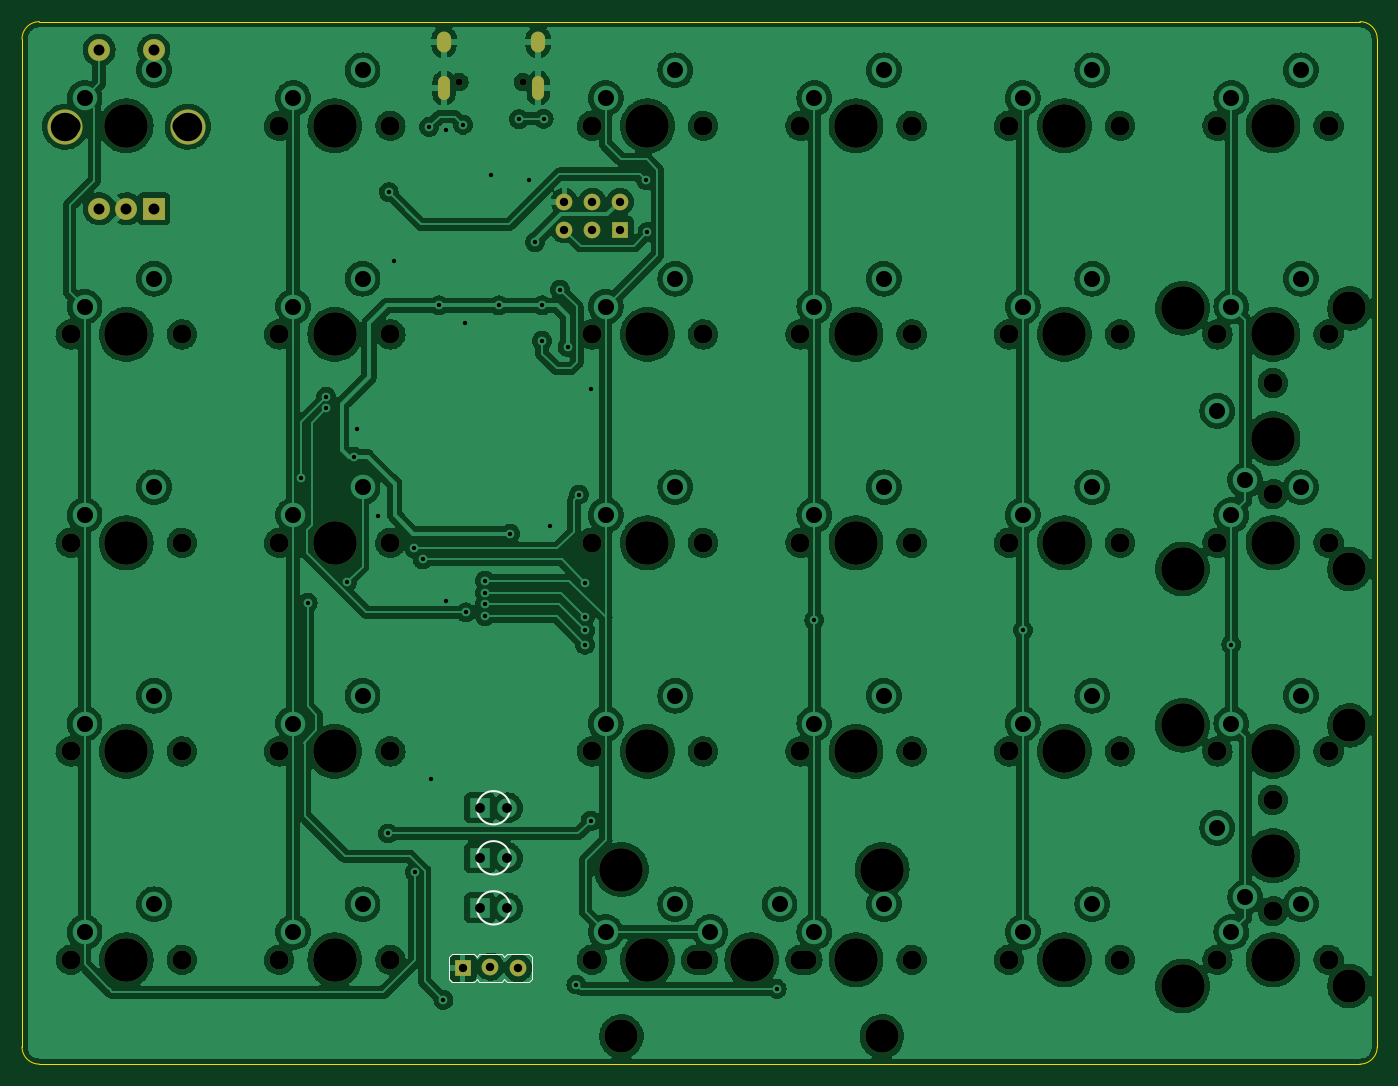
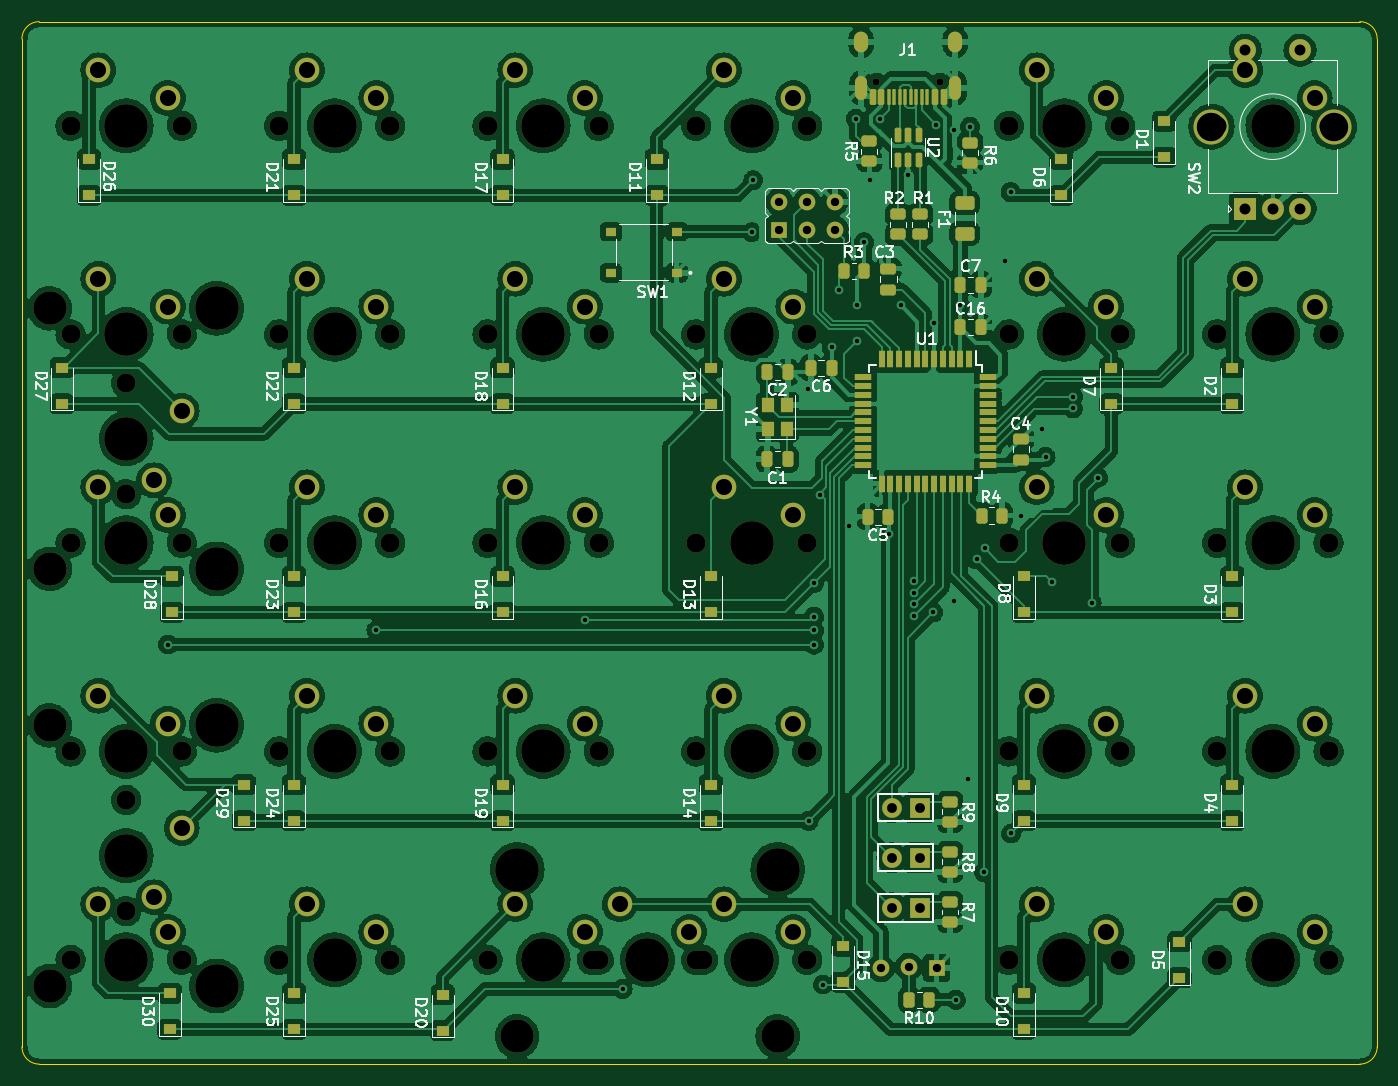
Circuit board: 9 layer files. Board 123.8 x 95.2 mm.
- bottom_copper: ahoy_pcb-B_Cu.gbr (802908 bytes)
- bottom_mask: ahoy_pcb-B_Mask.gbr (14434 bytes)
- bottom_silk: ahoy_pcb-B_Silkscreen.gbr (68312 bytes)
- outline: ahoy_pcb-Edge_Cuts.gbr (1025 bytes)
- top_copper: ahoy_pcb-F_Cu.gbr (555778 bytes)
- top_mask: ahoy_pcb-F_Mask.gbr (5172 bytes)
- top_silk: ahoy_pcb-F_Silkscreen.gbr (6604 bytes)
- drill: ahoy_pcb-NPTH.drl (2378 bytes)
- drill: ahoy_pcb-PTH.drl (3169 bytes)

=== bottom_copper: ahoy_pcb-B_Cu.gbr (802908 bytes, source omitted) ===
=== bottom_mask: ahoy_pcb-B_Mask.gbr (14434 bytes, source omitted) ===
=== bottom_silk: ahoy_pcb-B_Silkscreen.gbr (68312 bytes, source omitted) ===
=== outline: ahoy_pcb-Edge_Cuts.gbr ===
%TF.GenerationSoftware,KiCad,Pcbnew,(5.99.0-10577-g57d4347f00)*%
%TF.CreationDate,2021-07-31T18:45:16-07:00*%
%TF.ProjectId,ahoy_pcb,61686f79-5f70-4636-922e-6b696361645f,rev?*%
%TF.SameCoordinates,Original*%
%TF.FileFunction,Profile,NP*%
%FSLAX46Y46*%
G04 Gerber Fmt 4.6, Leading zero omitted, Abs format (unit mm)*
G04 Created by KiCad (PCBNEW (5.99.0-10577-g57d4347f00)) date 2021-07-31 18:45:16*
%MOMM*%
%LPD*%
G01*
G04 APERTURE LIST*
%TA.AperFunction,Profile*%
%ADD10C,0.100000*%
%TD*%
G04 APERTURE END LIST*
D10*
X147425000Y-53462500D02*
X147425000Y-145537500D01*
X23600000Y-145537500D02*
X23600000Y-53462500D01*
X145837500Y-51875000D02*
G75*
G02*
X147425000Y-53462500I0J-1587500D01*
G01*
X23600000Y-53462500D02*
G75*
G02*
X25187500Y-51875000I1587500J0D01*
G01*
X25187500Y-51875000D02*
X145837500Y-51875000D01*
X25187500Y-147125000D02*
G75*
G02*
X23600000Y-145537500I0J1587500D01*
G01*
X147425000Y-145537500D02*
G75*
G02*
X145837500Y-147125000I-1587500J0D01*
G01*
X145837500Y-147125000D02*
X25187500Y-147125000D01*
M02*

=== top_copper: ahoy_pcb-F_Cu.gbr (555778 bytes, source omitted) ===
=== top_mask: ahoy_pcb-F_Mask.gbr ===
%TF.GenerationSoftware,KiCad,Pcbnew,(5.99.0-10577-g57d4347f00)*%
%TF.CreationDate,2021-07-31T18:45:16-07:00*%
%TF.ProjectId,ahoy_pcb,61686f79-5f70-4636-922e-6b696361645f,rev?*%
%TF.SameCoordinates,Original*%
%TF.FileFunction,Soldermask,Top*%
%TF.FilePolarity,Negative*%
%FSLAX46Y46*%
G04 Gerber Fmt 4.6, Leading zero omitted, Abs format (unit mm)*
G04 Created by KiCad (PCBNEW (5.99.0-10577-g57d4347f00)) date 2021-07-31 18:45:16*
%MOMM*%
%LPD*%
G01*
G04 APERTURE LIST*
%ADD10C,1.750000*%
%ADD11C,3.987800*%
%ADD12C,3.048000*%
%ADD13R,1.524000X1.524000*%
%ADD14O,1.524000X1.524000*%
%ADD15R,2.000000X2.000000*%
%ADD16C,2.000000*%
%ADD17C,3.200000*%
%ADD18C,0.650000*%
%ADD19O,1.100000X2.200000*%
%ADD20O,1.300000X1.900000*%
G04 APERTURE END LIST*
D10*
%TO.C,MX1*%
X38205000Y-61400000D03*
X28045000Y-61400000D03*
D11*
X33125000Y-61400000D03*
%TD*%
D10*
%TO.C,MX6*%
X47095000Y-61400000D03*
X57255000Y-61400000D03*
D11*
X52175000Y-61400000D03*
%TD*%
D10*
%TO.C,MX30*%
X132820000Y-118550000D03*
X142980000Y-118550000D03*
D11*
X137900000Y-118550000D03*
%TD*%
D10*
%TO.C,MX29*%
X132820000Y-99500000D03*
D11*
X137900000Y-99500000D03*
D10*
X142980000Y-99500000D03*
%TD*%
%TO.C,MX26*%
X113770000Y-137600000D03*
D11*
X118850000Y-137600000D03*
D10*
X123930000Y-137600000D03*
%TD*%
%TO.C,MX28*%
X142980000Y-80450000D03*
X132820000Y-80450000D03*
D11*
X137900000Y-80450000D03*
%TD*%
D10*
%TO.C,MX7*%
X57255000Y-80450000D03*
D11*
X52175000Y-80450000D03*
D10*
X47095000Y-80450000D03*
%TD*%
D12*
%TO.C,MX33*%
X144885000Y-116168750D03*
D11*
X129645000Y-116168750D03*
D10*
X137900000Y-122995000D03*
D12*
X144885000Y-139981250D03*
D11*
X129645000Y-139981250D03*
D10*
X137900000Y-133155000D03*
D11*
X137900000Y-128075000D03*
%TD*%
D10*
%TO.C,MX17*%
X94720000Y-61400000D03*
D11*
X99800000Y-61400000D03*
D10*
X104880000Y-61400000D03*
%TD*%
%TO.C,MX27*%
X132820000Y-61400000D03*
D11*
X137900000Y-61400000D03*
D10*
X142980000Y-61400000D03*
%TD*%
%TO.C,MX19*%
X94720000Y-99500000D03*
D11*
X99800000Y-99500000D03*
D10*
X104880000Y-99500000D03*
%TD*%
%TO.C,MX9*%
X47095000Y-118550000D03*
X57255000Y-118550000D03*
D11*
X52175000Y-118550000D03*
%TD*%
D10*
%TO.C,MX15*%
X85830000Y-137600000D03*
X75670000Y-137600000D03*
D11*
X80750000Y-137600000D03*
%TD*%
%TO.C,MX8*%
X52175000Y-99500000D03*
D10*
X57255000Y-99500000D03*
X47095000Y-99500000D03*
%TD*%
%TO.C,MX22*%
X113770000Y-61400000D03*
D11*
X118850000Y-61400000D03*
D10*
X123930000Y-61400000D03*
%TD*%
D11*
%TO.C,MX23*%
X118850000Y-80450000D03*
D10*
X113770000Y-80450000D03*
X123930000Y-80450000D03*
%TD*%
%TO.C,MX13*%
X85830000Y-99500000D03*
D11*
X80750000Y-99500000D03*
D10*
X75670000Y-99500000D03*
%TD*%
%TO.C,MX12*%
X75670000Y-80450000D03*
X85830000Y-80450000D03*
D11*
X80750000Y-80450000D03*
%TD*%
D10*
%TO.C,MX3*%
X38205000Y-99500000D03*
D11*
X33125000Y-99500000D03*
D10*
X28045000Y-99500000D03*
%TD*%
D11*
%TO.C,MX24*%
X118850000Y-99500000D03*
D10*
X113770000Y-99500000D03*
X123930000Y-99500000D03*
%TD*%
D11*
%TO.C,MX18*%
X99800000Y-80450000D03*
D10*
X104880000Y-80450000D03*
X94720000Y-80450000D03*
%TD*%
D11*
%TO.C,MX2*%
X33125000Y-80450000D03*
D10*
X38205000Y-80450000D03*
X28045000Y-80450000D03*
%TD*%
D13*
%TO.C,J2*%
X63860000Y-138350000D03*
D14*
X66400000Y-138223000D03*
X68940000Y-138350000D03*
%TD*%
D10*
%TO.C,MX5*%
X28045000Y-137600000D03*
D11*
X33125000Y-137600000D03*
D10*
X38205000Y-137600000D03*
%TD*%
%TO.C,MX16*%
X95355000Y-137600000D03*
D11*
X78368750Y-129345000D03*
D12*
X78368750Y-144585000D03*
D10*
X85195000Y-137600000D03*
D12*
X102181250Y-144585000D03*
D11*
X102181250Y-129345000D03*
X90275000Y-137600000D03*
%TD*%
D10*
%TO.C,MX4*%
X38205000Y-118550000D03*
D11*
X33125000Y-118550000D03*
D10*
X28045000Y-118550000D03*
%TD*%
%TO.C,MX14*%
X85830000Y-118550000D03*
X75670000Y-118550000D03*
D11*
X80750000Y-118550000D03*
%TD*%
D10*
%TO.C,MX21*%
X104880000Y-137600000D03*
X94720000Y-137600000D03*
D11*
X99800000Y-137600000D03*
%TD*%
D10*
%TO.C,MX11*%
X75670000Y-61400000D03*
D11*
X80750000Y-61400000D03*
D10*
X85830000Y-61400000D03*
%TD*%
%TO.C,MX10*%
X47095000Y-137600000D03*
D11*
X52175000Y-137600000D03*
D10*
X57255000Y-137600000D03*
%TD*%
%TO.C,MX31*%
X142980000Y-137600000D03*
D11*
X137900000Y-137600000D03*
D10*
X132820000Y-137600000D03*
%TD*%
%TO.C,MX32*%
X137900000Y-95055000D03*
X137900000Y-84895000D03*
D11*
X137900000Y-89975000D03*
D12*
X144885000Y-78068750D03*
X144885000Y-101881250D03*
D11*
X129645000Y-101881250D03*
X129645000Y-78068750D03*
%TD*%
%TO.C,MX20*%
X99800000Y-118550000D03*
D10*
X104880000Y-118550000D03*
X94720000Y-118550000D03*
%TD*%
D11*
%TO.C,MX25*%
X118850000Y-118550000D03*
D10*
X113770000Y-118550000D03*
X123930000Y-118550000D03*
%TD*%
D15*
%TO.C,SW2*%
X35647000Y-68972000D03*
D16*
X30647000Y-68972000D03*
X33147000Y-68972000D03*
D17*
X38747000Y-61472000D03*
X27547000Y-61472000D03*
D16*
X30647000Y-54472000D03*
X35647000Y-54472000D03*
%TD*%
D18*
%TO.C,J1*%
X63570000Y-57391500D03*
X69350000Y-57391500D03*
D19*
X62160000Y-57942500D03*
X70760000Y-57942500D03*
D20*
X62160000Y-53742500D03*
X70760000Y-53742500D03*
%TD*%
D13*
%TO.C,P1*%
X78240000Y-70870000D03*
D14*
X78240000Y-68330000D03*
X75700000Y-70870000D03*
X75700000Y-68330000D03*
X73160000Y-70870000D03*
X73160000Y-68330000D03*
%TD*%
M02*

=== top_silk: ahoy_pcb-F_Silkscreen.gbr (6604 bytes, source omitted) ===
=== drill: ahoy_pcb-NPTH.drl ===
M48
; DRILL file {KiCad (5.99.0-10577-g57d4347f00)} date Sat Jul 31 19:05:21 2021
; FORMAT={-:-/ absolute / inch / decimal}
; #@! TF.CreationDate,2021-07-31T19:05:21-07:00
; #@! TF.GenerationSoftware,Kicad,Pcbnew,(5.99.0-10577-g57d4347f00)
; #@! TF.FileFunction,NonPlated,1,2,NPTH
FMAT,2
INCH
; #@! TA.AperFunction,NonPlated,NPTH,ComponentDrill
T1C0.0256
; #@! TA.AperFunction,NonPlated,NPTH,ComponentDrill
T2C0.0689
; #@! TA.AperFunction,NonPlated,NPTH,ComponentDrill
T3C0.1200
; #@! TA.AperFunction,NonPlated,NPTH,ComponentDrill
T4C0.1570
%
G90
G05
T1
X2.5028Y-2.2595
X2.7303Y-2.2595
T2
X1.1041Y-2.4173
X1.1041Y-3.1673
X1.1041Y-3.9173
X1.1041Y-4.6673
X1.1041Y-5.4173
X1.5041Y-2.4173
X1.5041Y-3.1673
X1.5041Y-3.9173
X1.5041Y-4.6673
X1.5041Y-5.4173
X1.8541Y-2.4173
X1.8541Y-3.1673
X1.8541Y-3.9173
X1.8541Y-4.6673
X1.8541Y-5.4173
X2.2541Y-2.4173
X2.2541Y-3.1673
X2.2541Y-3.9173
X2.2541Y-4.6673
X2.2541Y-5.4173
X2.9791Y-2.4173
X2.9791Y-3.1673
X2.9791Y-3.9173
X2.9791Y-4.6673
X2.9791Y-5.4173
X3.3541Y-5.4173
X3.3791Y-2.4173
X3.3791Y-3.1673
X3.3791Y-3.9173
X3.3791Y-4.6673
X3.3791Y-5.4173
X3.7291Y-2.4173
X3.7291Y-3.1673
X3.7291Y-3.9173
X3.7291Y-4.6673
X3.7291Y-5.4173
X3.7541Y-5.4173
X4.1291Y-2.4173
X4.1291Y-3.1673
X4.1291Y-3.9173
X4.1291Y-4.6673
X4.1291Y-5.4173
X4.4791Y-2.4173
X4.4791Y-3.1673
X4.4791Y-3.9173
X4.4791Y-4.6673
X4.4791Y-5.4173
X4.8791Y-2.4173
X4.8791Y-3.1673
X4.8791Y-3.9173
X4.8791Y-4.6673
X4.8791Y-5.4173
X5.2291Y-2.4173
X5.2291Y-3.1673
X5.2291Y-3.9173
X5.2291Y-4.6673
X5.2291Y-5.4173
X5.4291Y-3.3423
X5.4291Y-3.7423
X5.4291Y-4.8423
X5.4291Y-5.2423
X5.6291Y-2.4173
X5.6291Y-3.1673
X5.6291Y-3.9173
X5.6291Y-4.6673
X5.6291Y-5.4173
T3
X3.0854Y-5.6923
X4.0229Y-5.6923
X5.7041Y-3.0736
X5.7041Y-4.0111
X5.7041Y-4.5736
X5.7041Y-5.5111
T4
X1.3041Y-2.4173
X1.3041Y-3.1673
X1.3041Y-3.9173
X1.3041Y-4.6673
X1.3041Y-5.4173
X2.0541Y-2.4173
X2.0541Y-3.1673
X2.0541Y-3.9173
X2.0541Y-4.6673
X2.0541Y-5.4173
X3.0854Y-5.0923
X3.1791Y-2.4173
X3.1791Y-3.1673
X3.1791Y-3.9173
X3.1791Y-4.6673
X3.1791Y-5.4173
X3.5541Y-5.4173
X3.9291Y-2.4173
X3.9291Y-3.1673
X3.9291Y-3.9173
X3.9291Y-4.6673
X3.9291Y-5.4173
X4.0229Y-5.0923
X4.6791Y-2.4173
X4.6791Y-3.1673
X4.6791Y-3.9173
X4.6791Y-4.6673
X4.6791Y-5.4173
X5.1041Y-3.0736
X5.1041Y-4.0111
X5.1041Y-4.5736
X5.1041Y-5.5111
X5.4291Y-2.4173
X5.4291Y-3.1673
X5.4291Y-3.5423
X5.4291Y-3.9173
X5.4291Y-4.6673
X5.4291Y-5.0423
X5.4291Y-5.4173
T0
M30

=== drill: ahoy_pcb-PTH.drl ===
M48
; DRILL file {KiCad (5.99.0-10577-g57d4347f00)} date Sat Jul 31 19:05:21 2021
; FORMAT={-:-/ absolute / inch / decimal}
; #@! TF.CreationDate,2021-07-31T19:05:21-07:00
; #@! TF.GenerationSoftware,Kicad,Pcbnew,(5.99.0-10577-g57d4347f00)
; #@! TF.FileFunction,Plated,1,2,PTH
FMAT,2
INCH
; #@! TA.AperFunction,Plated,PTH,ViaDrill
T1C0.0157
; #@! TA.AperFunction,Plated,PTH,ComponentDrill
T2C0.0236
; #@! TA.AperFunction,Plated,PTH,ComponentDrill
T3C0.0300
; #@! TA.AperFunction,Plated,PTH,ComponentDrill
T4C0.0354
; #@! TA.AperFunction,Plated,PTH,ComponentDrill
T5C0.0394
; #@! TA.AperFunction,Plated,PTH,ComponentDrill
T6C0.0579
; #@! TA.AperFunction,Plated,PTH,ComponentDrill
T7C0.1024
%
G90
G05
T1
X1.9331Y-3.6831
X1.9567Y-4.1319
X2.0236Y-3.3917
X2.0236Y-3.4331
X2.0984Y-4.0591
X2.122Y-3.6083
X2.1358Y-3.5079
X2.2087Y-3.8189
X2.2457Y-4.9626
X2.248Y-2.6555
X2.2677Y-2.9016
X2.3406Y-3.937
X2.3427Y-5.1019
X2.3701Y-3.9764
X2.3937Y-2.4213
X2.4016Y-4.7657
X2.4291Y-3.063
X2.4449Y-5.561
X2.4528Y-2.4331
X2.4528Y-4.126
X2.5154Y-2.4134
X2.5226Y-3.125
X2.5256Y-4.1673
X2.5945Y-4.0531
X2.5945Y-4.0965
X2.5945Y-4.1378
X2.5945Y-4.1811
X2.6161Y-2.5925
X2.6437Y-3.063
X2.685Y-3.8839
X2.7172Y-2.3931
X2.7539Y-2.6122
X2.7751Y-2.8351
X2.7992Y-3.1909
X2.8012Y-3.063
X2.8051Y-2.3917
X2.8287Y-3.8583
X2.8642Y-3.0059
X2.8917Y-3.2126
X2.9232Y-5.5059
X2.9325Y-3.7437
X2.9547Y-4.1831
X2.9547Y-4.2323
X2.9547Y-4.2835
X2.9557Y-4.062
X2.9744Y-4.9173
X2.9755Y-3.3633
X3.1732Y-2.6122
X3.1791Y-2.7992
X3.6437Y-5.5217
X3.7791Y-4.1939
X4.5291Y-4.2307
X5.2791Y-4.2831
T3
X2.5142Y-5.4469
X2.6142Y-5.4419
X2.7142Y-5.4469
X2.8803Y-2.6902
X2.8803Y-2.7902
X2.9803Y-2.6902
X2.9803Y-2.7902
X3.0803Y-2.6902
X3.0803Y-2.7902
T4
X2.5752Y-4.8701
X2.5752Y-5.0501
X2.5752Y-5.2301
X2.6752Y-4.8701
X2.6752Y-5.0501
X2.6752Y-5.2301
T5
X1.2066Y-2.1446
X1.2066Y-2.7154
X1.305Y-2.7154
X1.4034Y-2.1446
X1.4034Y-2.7154
T6
X1.1541Y-2.3173
X1.1541Y-3.0673
X1.1541Y-3.8173
X1.1541Y-4.5673
X1.1541Y-5.3173
X1.4041Y-2.2173
X1.4041Y-2.9673
X1.4041Y-3.7173
X1.4041Y-4.4673
X1.4041Y-5.2173
X1.9041Y-2.3173
X1.9041Y-3.0673
X1.9041Y-3.8173
X1.9041Y-4.5673
X1.9041Y-5.3173
X2.1541Y-2.2173
X2.1541Y-2.9673
X2.1541Y-3.7173
X2.1541Y-4.4673
X2.1541Y-5.2173
X3.0291Y-2.3173
X3.0291Y-3.0673
X3.0291Y-3.8173
X3.0291Y-4.5673
X3.0291Y-5.3173
X3.2791Y-2.2173
X3.2791Y-2.9673
X3.2791Y-3.7173
X3.2791Y-4.4673
X3.2791Y-5.2173
X3.4041Y-5.3173
X3.6541Y-5.2173
X3.7791Y-2.3173
X3.7791Y-3.0673
X3.7791Y-3.8173
X3.7791Y-4.5673
X3.7791Y-5.3173
X4.0291Y-2.2173
X4.0291Y-2.9673
X4.0291Y-3.7173
X4.0291Y-4.4673
X4.0291Y-5.2173
X4.5291Y-2.3173
X4.5291Y-3.0673
X4.5291Y-3.8173
X4.5291Y-4.5673
X4.5291Y-5.3173
X4.7791Y-2.2173
X4.7791Y-2.9673
X4.7791Y-3.7173
X4.7791Y-4.4673
X4.7791Y-5.2173
X5.2291Y-3.4423
X5.2291Y-4.9423
X5.2791Y-2.3173
X5.2791Y-3.0673
X5.2791Y-3.8173
X5.2791Y-4.5673
X5.2791Y-5.3173
X5.3291Y-3.6923
X5.3291Y-5.1923
X5.5291Y-2.2173
X5.5291Y-2.9673
X5.5291Y-3.7173
X5.5291Y-4.4673
X5.5291Y-5.2173
T7
X1.0845Y-2.4202
X1.5255Y-2.4202
T2
G00X2.4472Y-2.104
M15
G01X2.4472Y-2.1277
M16
G05
G00X2.4472Y-2.2595
M15
G01X2.4472Y-2.3029
M16
G05
G00X2.7858Y-2.104
M15
G01X2.7858Y-2.1277
M16
G05
G00X2.7858Y-2.2595
M15
G01X2.7858Y-2.3029
M16
G05
T0
M30
